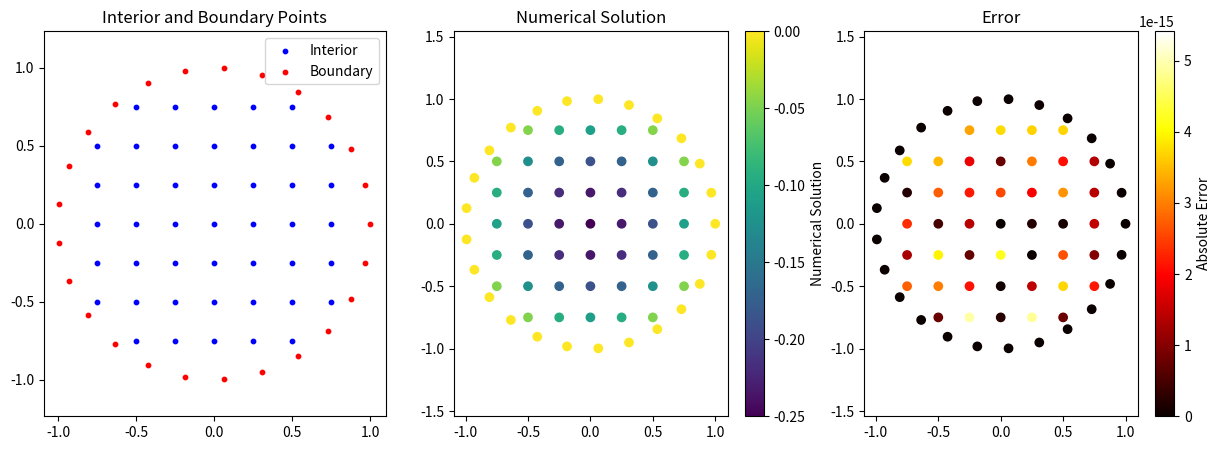
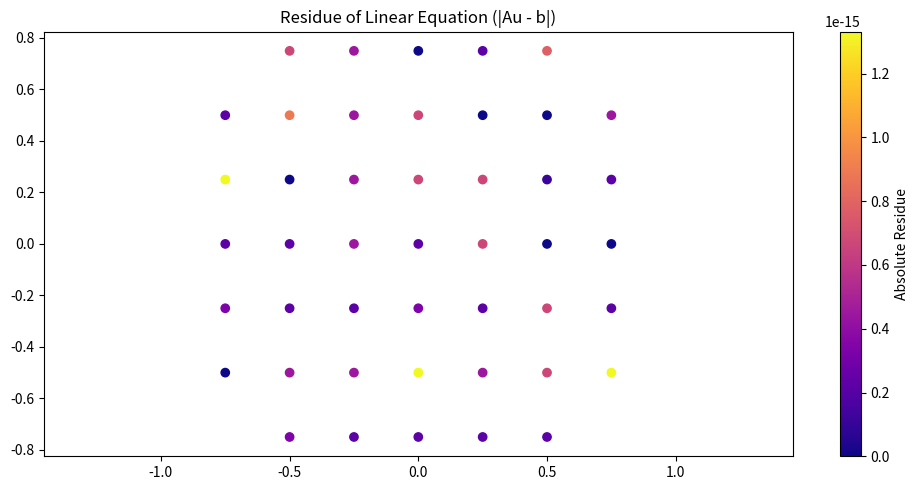

These charts were generated, in order, by the following Python code: (Note: this script raises an exception after producing the figures.)
import numpy as np
import matplotlib.pyplot as plt
from scipy.sparse import lil_matrix, csr_matrix
from scipy.sparse.linalg import spsolve

# 1. Construct a unit circle and a grid of size 0.1
grid_size = 0.25
x_grid = np.arange(-1.0, 1.0 + grid_size/2, grid_size)
y_grid = np.arange(-1.0, 1.0 + grid_size/2, grid_size)
X, Y = np.meshgrid(x_grid, y_grid)
points = np.column_stack((X.flatten(), Y.flatten()))

# 2. Identify interior and boundary points
interior_mask = X.flatten()**2 + Y.flatten()**2 < 1.0
interior_points = points[interior_mask]
n_interior = len(interior_points)
print(f"Number of interior points: {n_interior}")

# Generate boundary points
theta = np.linspace(0, 2*np.pi, int(2*np.pi/grid_size) + 1)[:-1]  # Remove last point to avoid duplication
boundary_points = np.column_stack((np.cos(theta), np.sin(theta)))
n_boundary = len(boundary_points)
print(f"Number of boundary points: {n_boundary}")

# Combine all points
all_points = np.vstack((interior_points, boundary_points))
n_total = len(all_points)
print(f"Total number of points: {n_total}")

# 3. For each interior point, find neighbors within distance 0.20001
max_distance = 2*grid_size + 0.00001
neighbors = []
for i in range(n_interior):
    point = interior_points[i]
    # Calculate distances to all points
    distances = np.sqrt(np.sum((all_points - point)**2, axis=1))
    # Find indices of neighbors
    neighbor_indices = np.where(distances < max_distance)[0]
    neighbors.append(neighbor_indices)
    
# 4 & 5. Set up least squares to fit a quadratic polynomial for each interior point
# and form a linear system using the condition 2A + 2C = 1

# Create sparse matrix for the linear system
A = lil_matrix((n_interior, n_total))
b = np.zeros(n_interior)

for i in range(n_interior):
    point = interior_points[i]
    neighbor_indices = neighbors[i]
    neighbor_points = all_points[neighbor_indices]
    
    # Build the design matrix for least squares
    X_ls = np.ones((len(neighbor_indices), 6))
    for j, (x, y) in enumerate(neighbor_points):
        X_ls[j, 0] = x**2      # A coefficient
        X_ls[j, 1] = x*y       # B coefficient
        X_ls[j, 2] = y**2      # C coefficient
        X_ls[j, 3] = x         # D coefficient
        X_ls[j, 4] = y         # E coefficient
        X_ls[j, 5] = 1.0       # F coefficient
    
    # Calculate the least squares matrix (X^T X)^-1 X^T
    XTX_inv_XT = np.linalg.pinv(X_ls)
    
    # Row 0 corresponds to A, row 2 corresponds to C
    # The condition 2A + 2C = 1 means we need coefficients of U such that
    # 2*(row 0 of XTX_inv_XT) + 2*(row 2 of XTX_inv_XT) = right-hand side
    coeffs = 2 * XTX_inv_XT[0, :] + 2 * XTX_inv_XT[2, :]
    
    # Fill the sparse matrix row for this interior point
    for j, neighbor_idx in enumerate(neighbor_indices):
        A[i, neighbor_idx] = coeffs[j]
    
    # Right-hand side is 1
    b[i] = 1.0

# Convert to CSR format for efficient solving
A = A.tocsr()

# 6. Solve the system with boundary conditions U = 0
# First, move the boundary conditions to the right-hand side
for i in range(n_interior):
    for j in range(n_boundary):
        idx = n_interior + j
        b[i] -= A[i, idx] * 0  # U = 0 at boundary points
        A[i, idx] = 0

# Only keep the part of the matrix corresponding to interior points
A_interior = A[:, :n_interior]

# Solve the system
u_interior = spsolve(A_interior, b)

# 7. Construct the full solution
u = np.zeros(n_total)
u[:n_interior] = u_interior
# u[n_interior:] = 0  # Boundary points are already 0

# 8. Compare with exact solution S = (x^2 + y^2 - 1)/4
exact_solution = (all_points[:, 0]**2 + all_points[:, 1]**2 - 1) / 4
error = u - exact_solution[:n_total]
max_error = np.max(np.abs(error))
rms_error = np.sqrt(np.mean(error**2))

print(f"Maximum error: {max_error}")
print(f"RMS error: {rms_error}")

# Calculate residue of the linear equation for each interior point
residue = np.zeros(n_interior)
for i in range(n_interior):
    neighbor_indices = neighbors[i]
    residue[i] = np.sum(A[i, :].toarray()[0] * u) - b[i]

max_residue = np.max(np.abs(residue))
rms_residue = np.sqrt(np.mean(residue**2))

print(f"Maximum residue: {max_residue}")
print(f"RMS residue: {rms_residue}")

# 9. Plot the results
plt.figure(figsize=(15, 5))

# Plot the interior and boundary points
plt.subplot(1, 3, 1)
plt.scatter(interior_points[:, 0], interior_points[:, 1], c='blue', s=10, label='Interior')
plt.scatter(boundary_points[:, 0], boundary_points[:, 1], c='red', s=10, label='Boundary')
plt.axis('equal')
plt.title('Interior and Boundary Points')
plt.legend()

# Plot the numerical solution
plt.subplot(1, 3, 2)
sc = plt.scatter(all_points[:, 0], all_points[:, 1], c=u, cmap='viridis')
plt.colorbar(sc, label='Numerical Solution')
plt.axis('equal')
plt.title('Numerical Solution')

# Plot the error
plt.subplot(1, 3, 3)
sc = plt.scatter(all_points[:, 0], all_points[:, 1], c=np.abs(error), cmap='hot')
plt.colorbar(sc, label='Absolute Error')
plt.axis('equal')
plt.title('Error')

# Add a new figure to plot the residue
plt.figure(figsize=(10, 5))
sc = plt.scatter(interior_points[:, 0], interior_points[:, 1], c=np.abs(residue), cmap='plasma')
plt.colorbar(sc, label='Absolute Residue')
plt.axis('equal')
plt.title('Residue of Linear Equation (|Au - b|)')

plt.tight_layout()
plt.show()

# Create visualizations
create_visualizations(interior_points, boundary_points, grid_size, U, exact_values, errors, cross_section)

def create_visualizations(interior_points, boundary_points, grid_size, U, exact_values, errors, cross_section):
    """Create visualizations of the numerical solution, exact solution, and error."""
    
    # Create a regular grid for visualization
    x_grid = np.arange(-1, 1.01, grid_size/2)
    y_grid = np.arange(-1, 1.01, grid_size/2)
    
    # Ensure x=0 and y=0 are exactly in the grid
    if 0 not in x_grid:
        x_grid = np.sort(np.append(x_grid, 0))
    if 0 not in y_grid:
        y_grid = np.sort(np.append(y_grid, 0))
    
    xx, yy = np.meshgrid(x_grid, y_grid)
    
    # Create mapping of interior points to their values
    point_dict_numerical = {(round(x, 10), round(y, 10)): val for (x, y), val in zip(interior_points, U)}
    point_dict_exact = {(round(x, 10), round(y, 10)): val for (x, y), val in zip(interior_points, exact_values)}
    point_dict_error = {(round(x, 10), round(y, 10)): val for (x, y), val in zip(interior_points, errors)}
    
    # Initialize matrices for visualization
    numerical_matrix = np.full_like(xx, np.nan)
    exact_matrix = np.full_like(xx, np.nan)
    error_matrix = np.full_like(xx, np.nan)
    
    # Fill matrices
    for i in range(len(x_grid)):
        for j in range(len(y_grid)):
            x, y = x_grid[i], y_grid[j]
            key = (round(x, 10), round(y, 10))
            r_squared = x**2 + y**2
            
            # Fill exact solution for all points in grid
            if r_squared <= 1:
                exact_matrix[j, i] = (r_squared - 1) / 4
                
                # For numerical and error, use the computed values if available
                if key in point_dict_numerical:
                    numerical_matrix[j, i] = point_dict_numerical[key]
                    error_matrix[j, i] = point_dict_error[key]
                elif r_squared > 0.99:  # Near boundary
                    numerical_matrix[j, i] = 0  # Boundary condition
                    error_matrix[j, i] = 0      # No error at boundary
    
    # Use interpolation to fill gaps
    from scipy.interpolate import griddata
    
    # Prepare points and values for interpolation
    points = interior_points
    values_numerical = U
    values_error = errors
    
    # Grid points where we want to interpolate
    grid_points = []
    for i in range(len(x_grid)):
        for j in range(len(y_grid)):
            if np.isnan(numerical_matrix[j, i]) and xx[j, i]**2 + yy[j, i]**2 < 1:
                grid_points.append((x_grid[i], y_grid[j]))
    
    if grid_points:
        # Convert to numpy array
        grid_points = np.array(grid_points)
        
        # Interpolate
        interpolated_numerical = griddata(points, values_numerical, grid_points, method='cubic')
        interpolated_error = griddata(points, values_error, grid_points, method='cubic')
        
        # Fill in the interpolated values
        for k, (x, y) in enumerate(grid_points):
            i = np.where(x_grid == x)[0][0]
            j = np.where(y_grid == y)[0][0]
            numerical_matrix[j, i] = interpolated_numerical[k]
            error_matrix[j, i] = interpolated_error[k]
    
    # Create figure with subplots
    plt.figure(figsize=(15, 12))
    
    # 1. Numerical Solution
    plt.subplot(221)
    
    # Create a circular mask
    mask = xx**2 + yy**2 > 1
    numerical_masked = np.ma.array(numerical_matrix, mask=mask)
    
    contour1 = plt.contourf(xx, yy, numerical_masked, 20, cmap='viridis')
    plt.colorbar(contour1, label='Value')
    plt.title('Numerical Solution')
    plt.xlabel('x')
    plt.ylabel('y')
    plt.axis('equal')
    plt.grid(True)
    
    # Draw the unit circle
    theta = np.linspace(0, 2*np.pi, 100)
    plt.plot(np.cos(theta), np.sin(theta), 'k-', linewidth=1.5)
    
    # Add coordinate axes
    plt.axhline(y=0, color='k', linestyle='-', alpha=0.3)
    plt.axvline(x=0, color='k', linestyle='-', alpha=0.3)
    
    # 2. Exact Solution
    plt.subplot(222)
    
    # Mask points outside the circle
    exact_masked = np.ma.array(exact_matrix, mask=mask)
    
    contour2 = plt.contourf(xx, yy, exact_masked, 20, cmap='viridis')
    plt.colorbar(contour2, label='Value')
    plt.title('Exact Solution: (x² + y² - 1)/4')
    plt.xlabel('x')
    plt.ylabel('y')
    plt.axis('equal')
    plt.grid(True)
    
    # Draw the unit circle
    plt.plot(np.cos(theta), np.sin(theta), 'k-', linewidth=1.5)
    
    # Add coordinate axes
    plt.axhline(y=0, color='k', linestyle='-', alpha=0.3)
    plt.axvline(x=0, color='k', linestyle='-', alpha=0.3)
    
    # 3. Error
    plt.subplot(223)
    
    # Mask points outside the circle
    error_masked = np.ma.array(error_matrix, mask=mask)
    
    contour3 = plt.contourf(xx, yy, error_masked, 20, cmap='plasma')
    plt.colorbar(contour3, label='Error')
    plt.title('Error: |Numerical - Exact|')
    plt.xlabel('x')
    plt.ylabel('y')
    plt.axis('equal')
    plt.grid(True)
    
    # Draw the unit circle
    plt.plot(np.cos(theta), np.sin(theta), 'k-', linewidth=1.5)
    
    # Add coordinate axes
    plt.axhline(y=0, color='k', linestyle='-', alpha=0.3)
    plt.axvline(x=0, color='k', linestyle='-', alpha=0.3)
    
    # 4. Cross-section along y=0
    plt.subplot(224)
    
    # Extract data from cross_section
    x_vals = [p[0] for p in cross_section]
    num_vals = [p[1] for p in cross_section]
    exact_vals = [p[2] for p in cross_section]
    error_vals = [p[3] for p in cross_section]
    
    plt.plot(x_vals, num_vals, 'b-o', label='Numerical')
    plt.plot(x_vals, exact_vals, 'r--', label='Exact')
    plt.plot(x_vals, error_vals, 'g-', label='Error')
    plt.grid(True)
    plt.title('Cross-section along y=0')
    plt.xlabel('x')
    plt.ylabel('Value')
    plt.legend()
    
    plt.tight_layout()
    plt.savefig('poisson_solution_comparison.png', dpi=150)
    print("Visualization saved as 'poisson_solution_comparison.png'")
    
    # Create 3D surface plots
    plt.figure(figsize=(15, 5))
    
    # 1. Numerical Solution 3D
    ax1 = plt.subplot(131, projection='3d')
    surf1 = ax1.plot_surface(xx, yy, numerical_masked, cmap='viridis', edgecolor='none', alpha=0.8)
    ax1.set_title('Numerical Solution')
    ax1.set_xlabel('x')
    ax1.set_ylabel('y')
    ax1.set_zlabel('u')
    
    # 2. Exact Solution 3D
    ax2 = plt.subplot(132, projection='3d')
    surf2 = ax2.plot_surface(xx, yy, exact_masked, cmap='viridis', edgecolor='none', alpha=0.8)
    ax2.set_title('Exact Solution')
    ax2.set_xlabel('x')
    ax2.set_ylabel('y')
    ax2.set_zlabel('u')
    
    # 3. Error 3D
    ax3 = plt.subplot(133, projection='3d')
    surf3 = ax3.plot_surface(xx, yy, error_masked, cmap='plasma', edgecolor='none', alpha=0.8)
    ax3.set_title('Error')
    ax3.set_xlabel('x')
    ax3.set_ylabel('y')
    ax3.set_zlabel('Error')
    
    plt.tight_layout()
    plt.savefig('poisson_solution_3d.png', dpi=150)
    print("3D visualization saved as 'poisson_solution_3d.png'")
    
    # Create symmetry check visualization
    plt.figure(figsize=(12, 10))
    
    # 1. Heat map of numerical solution
    plt.subplot(221)
    contour = plt.contourf(xx, yy, numerical_masked, 20, cmap='viridis')
    plt.colorbar(contour, label='Value')
    plt.title('Numerical Solution')
    plt.xlabel('x')
    plt.ylabel('y')
    plt.axis('equal')
    plt.grid(True)
    
    # Draw the unit circle
    plt.plot(np.cos(theta), np.sin(theta), 'k-', linewidth=1.5)
    
    # Add coordinate axes
    plt.axhline(y=0, color='k', linestyle='-', alpha=0.7)
    plt.axvline(x=0, color='k', linestyle='-', alpha=0.7)
    
    # 2. Cross-section along x-axis
    plt.subplot(222)
    
    # Extract values along x-axis (y=0)
    plt.plot(x_vals, num_vals, 'b-o', label='Numerical')
    plt.plot([-x for x in reversed(x_vals)], num_vals, 'r--', label='Mirrored')
    plt.grid(True)
    plt.title('Symmetry across y-axis (x → -x)')
    plt.xlabel('x')
    plt.ylabel('u(x,0)')
    plt.legend()
    
    # 3. Cross-section along y-axis
    plt.subplot(223)
    
    # Find points along y-axis (x=0)
    y_axis_data = []
    for i, (x, y) in enumerate(interior_points):
        if abs(x) < 1e-10:
            y_axis_data.append((y, U[i]))
    
    # Sort by y-coordinate
    y_axis_data.sort()
    
    if y_axis_data:
        y_vals = [p[0] for p in y_axis_data]
        u_vals = [p[1] for p in y_axis_data]
        
        plt.plot(y_vals, u_vals, 'b-o', label='Numerical')
        plt.plot([-y for y in reversed(y_vals)], u_vals, 'r--', label='Mirrored')
        plt.grid(True)
        plt.title('Symmetry across x-axis (y → -y)')
        plt.xlabel('y')
        plt.ylabel('u(0,y)')
        plt.legend()
    
    # 4. Diagonal cross-section
    plt.subplot(224)
    
    # Find points along diagonal (x=y)
    diag_data = []
    for i, (x, y) in enumerate(interior_points):
        if abs(x - y) < 1e-10:
            diag_data.append((x, U[i]))
    
    # Sort by x-coordinate
    diag_data.sort()
    
    if diag_data:
        diag_x = [p[0] for p in diag_data]
        diag_u = [p[1] for p in diag_data]
        
        # Diagonal points and their mirror across the origin
        plt.plot(diag_x, diag_u, 'b-o', label='x=y')
        
        # Find points along anti-diagonal (x=-y)
        anti_diag_data = []
        for i, (x, y) in enumerate(interior_points):
            if abs(x + y) < 1e-10:
                anti_diag_data.append((x, U[i]))
        
        # Sort by x-coordinate
        anti_diag_data.sort()
        
        if anti_diag_data:
            anti_x = [p[0] for p in anti_diag_data]
            anti_u = [p[1] for p in anti_diag_data]
            plt.plot(anti_x, anti_u, 'r--', label='x=-y')
        
        plt.grid(True)
        plt.title('Diagonals x=y and x=-y')
        plt.xlabel('x')
        plt.ylabel('u(x,±x)')
        plt.legend()
    
    plt.tight_layout()
    plt.savefig('poisson_symmetry_check.png', dpi=150)
    print("Symmetry check visualization saved as 'poisson_symmetry_check.png'")
    
    plt.show()
